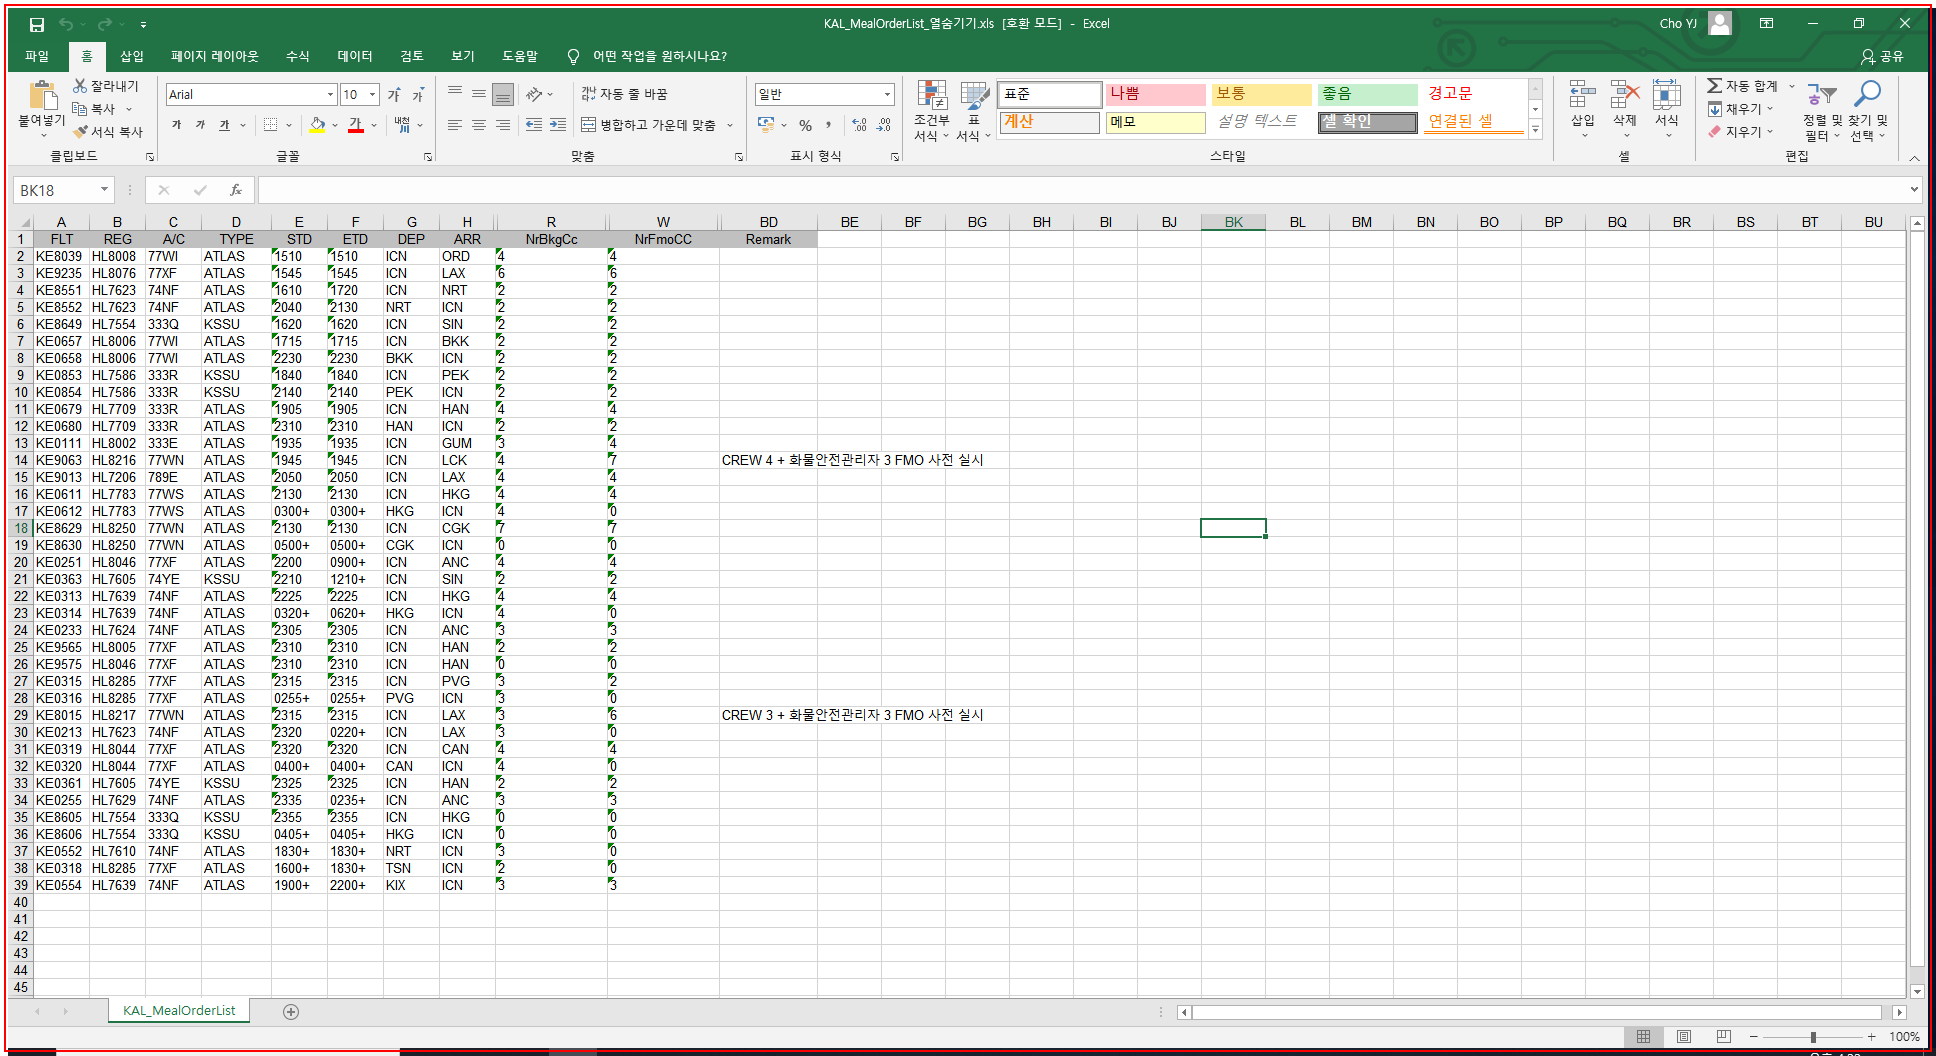
Task: 기내식 발주 모니터링
Workflow: 2. Differ Column Processing

Step 1: type a value into the element in window '*Meal Order Monitoring*' (excel.exe)
